2-way image classification set "catsanddogs" from GitHub (ml-ams-osram/ml-datasets); label vocabulary: cat, dog.

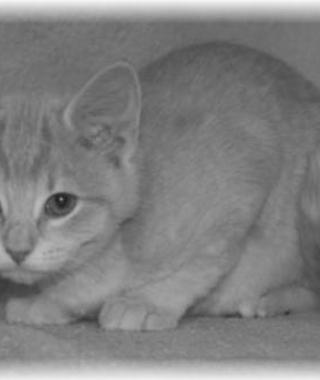
Label: cat

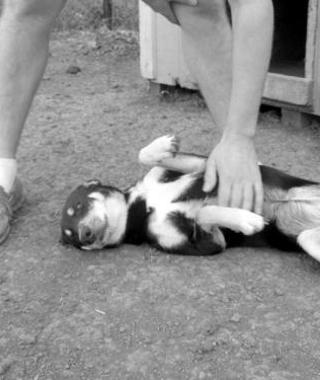
Label: dog

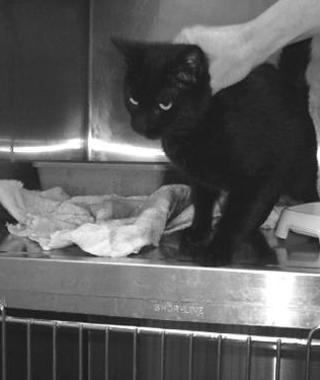
Label: cat

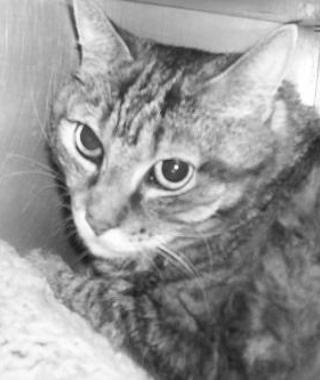
Label: cat

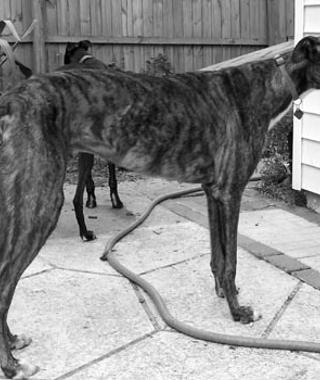
Label: dog

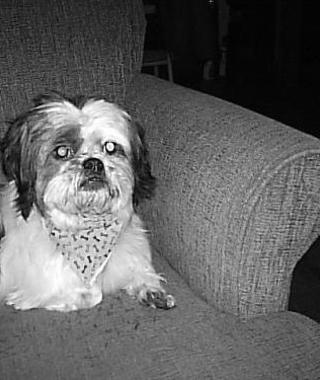
Label: dog
